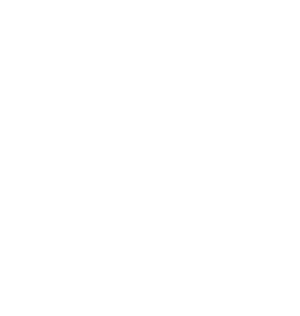
t = 0.00 s
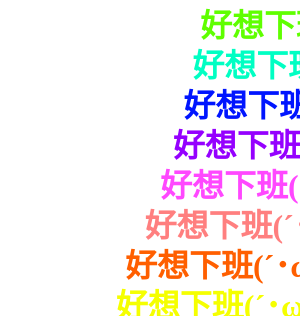
t = 1.17 s
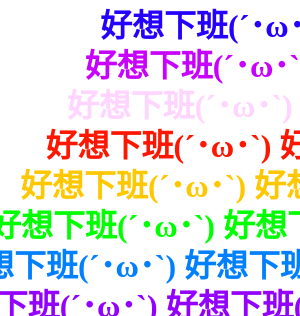
t = 2.33 s
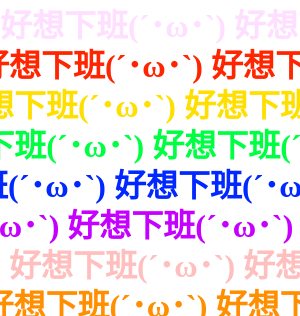
t = 3.50 s
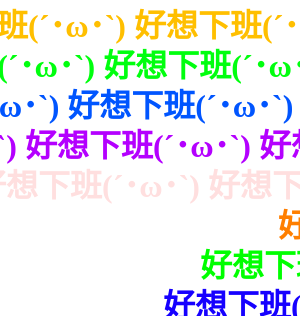
t = 4.67 s
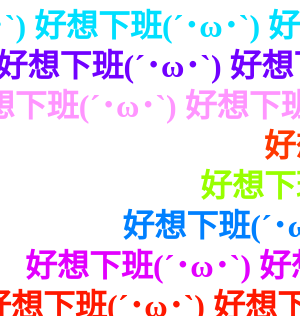
t = 5.83 s

The animated SVG that drew these frames (rendered in a browser with its animation timeline set to each time). Animation: 18 SMIL elements (animate=18); one cycle of 7.00 s, repeats indefinitely.

<svg width="100%" height="420" xmlns="http://www.w3.org/2000/svg">
  <style>
    text {
      font-size: 32px;
      font-weight: bold;
      dominant-baseline: middle;
    }
  </style>

  <!-- 第 1 行 -->
  <text y="30" x="100%" fill="#ff0000">
    好想下班(´･ω･`) 好想下班(´･ω･`) 好想下班(´･ω･`)
    <animate attributeName="x" from="100%" to="-100%" dur="7s" repeatCount="indefinite" />
    <animate attributeName="fill" values="#ff0000;#ff7f00;#ffff00;#00ff00;#00ffff;#0000ff;#8b00ff;#ff00ff;#ffffff;#ff0000" dur="4s" repeatCount="indefinite" />
  </text>

  <!-- 第 2 行 -->
  <text y="70" x="100%" fill="#ff7f00">
    好想下班(´･ω･`) 好想下班(´･ω･`) 好想下班(´･ω･`)
    <animate attributeName="x" from="100%" to="-100%" dur="6.5s" repeatCount="indefinite" />
    <animate attributeName="fill" values="#ff7f00;#ffff00;#00ff00;#00ffff;#0000ff;#8b00ff;#ff00ff;#ffffff;#ff0000;#ff7f00" dur="3.8s" repeatCount="indefinite" />
  </text>

  <!-- 第 3 行 -->
  <text y="110" x="100%" fill="#ffff00">
    好想下班(´･ω･`) 好想下班(´･ω･`) 好想下班(´･ω･`)
    <animate attributeName="x" from="100%" to="-100%" dur="6s" repeatCount="indefinite" />
    <animate attributeName="fill" values="#ffff00;#00ff00;#00ffff;#0000ff;#8b00ff;#ff00ff;#ffffff;#ff0000;#ff7f00;#ffff00" dur="3.6s" repeatCount="indefinite" />
  </text>

  <!-- 第 4 行 -->
  <text y="150" x="100%" fill="#00ff00">
    好想下班(´･ω･`) 好想下班(´･ω･`) 好想下班(´･ω･`)
    <animate attributeName="x" from="100%" to="-100%" dur="5.5s" repeatCount="indefinite" />
    <animate attributeName="fill" values="#00ff00;#00ffff;#0000ff;#8b00ff;#ff00ff;#ffffff;#ff0000;#ff7f00;#ffff00;#00ff00" dur="3.4s" repeatCount="indefinite" />
  </text>

  <!-- 第 5 行 -->
  <text y="190" x="100%" fill="#00ffff">
    好想下班(´･ω･`) 好想下班(´･ω･`) 好想下班(´･ω･`)
    <animate attributeName="x" from="100%" to="-100%" dur="5s" repeatCount="indefinite" />
    <animate attributeName="fill" values="#00ffff;#0000ff;#8b00ff;#ff00ff;#ffffff;#ff0000;#ff7f00;#ffff00;#00ff00;#00ffff" dur="3.2s" repeatCount="indefinite" />
  </text>

  <!-- 第 6 行 -->
  <text y="230" x="100%" fill="#0000ff">
    好想下班(´･ω･`) 好想下班(´･ω･`) 好想下班(´･ω･`)
    <animate attributeName="x" from="100%" to="-100%" dur="4.5s" repeatCount="indefinite" />
    <animate attributeName="fill" values="#0000ff;#8b00ff;#ff00ff;#ffffff;#ff0000;#ff7f00;#ffff00;#00ff00;#00ffff;#0000ff" dur="3s" repeatCount="indefinite" />
  </text>

  <!-- 第 7 行 -->
  <text y="270" x="100%" fill="#8b00ff">
    好想下班(´･ω･`) 好想下班(´･ω･`) 好想下班(´･ω･`)
    <animate attributeName="x" from="100%" to="-100%" dur="4s" repeatCount="indefinite" />
    <animate attributeName="fill" values="#8b00ff;#ff00ff;#ffffff;#ff0000;#ff7f00;#ffff00;#00ff00;#00ffff;#0000ff;#8b00ff" dur="2.8s" repeatCount="indefinite" />
  </text>

  <!-- 第 8 行 -->
  <text y="310" x="100%" fill="#ff00ff">
    好想下班(´･ω･`) 好想下班(´･ω･`) 好想下班(´･ω･`)
    <animate attributeName="x" from="100%" to="-100%" dur="3.8s" repeatCount="indefinite" />
    <animate attributeName="fill" values="#ff00ff;#ffffff;#ff0000;#ff7f00;#ffff00;#00ff00;#00ffff;#0000ff;#8b00ff;#ff00ff" dur="2.6s" repeatCount="indefinite" />
  </text>

  <!-- 第 9 行：白色閃爍 -->
  <text y="350" x="100%" fill="#ffffff">
    好想下班(´･ω･`) 好想下班(´･ω･`) 好想下班(´･ω･`)
    <animate attributeName="x" from="100%" to="-100%" dur="3.5s" repeatCount="indefinite" />
    <animate attributeName="fill" values="#ffffff;#ff0000;#ffff00;#00ff00;#00ffff;#0000ff;#ff00ff;#ffffff" dur="2.4s" repeatCount="indefinite" />
  </text>
</svg>
